Run: headless pygame with SDL's dummy video driver; simulated clock (each Clock.tick advances the game by its frame time, no real sleeping); random seed 0; keys injected as events and as key.get_pressed() state; no mouse input.
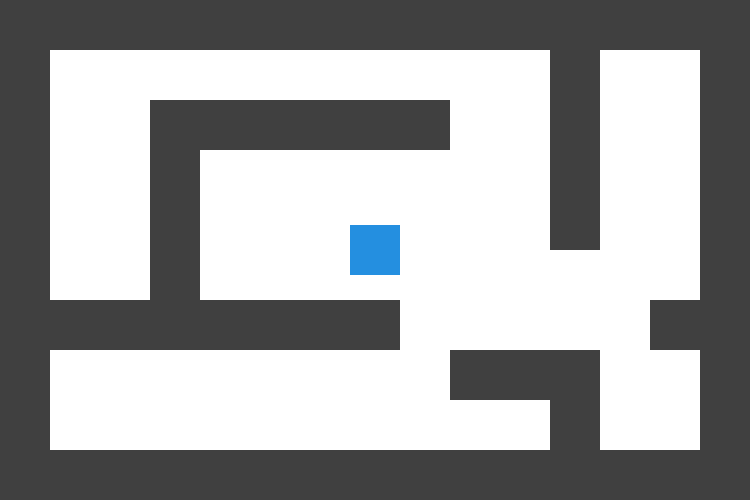
Frame 1 of 4 · flips 1–60 · no input
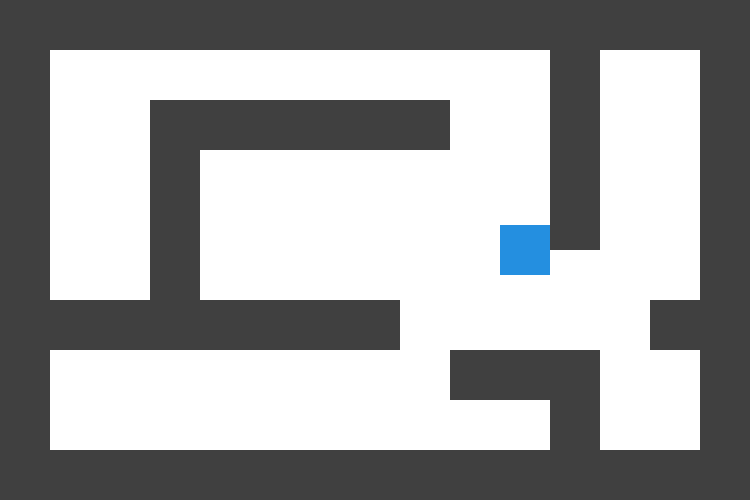
Frame 2 of 4 · flips 61–180 · tapped SPACE, RETURN · held RIGHT (→), D
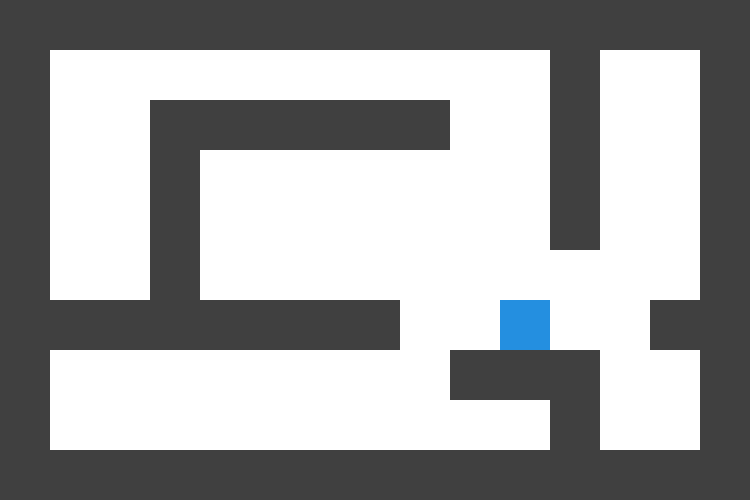
Frame 3 of 4 · flips 181–300 · held DOWN (↓), S
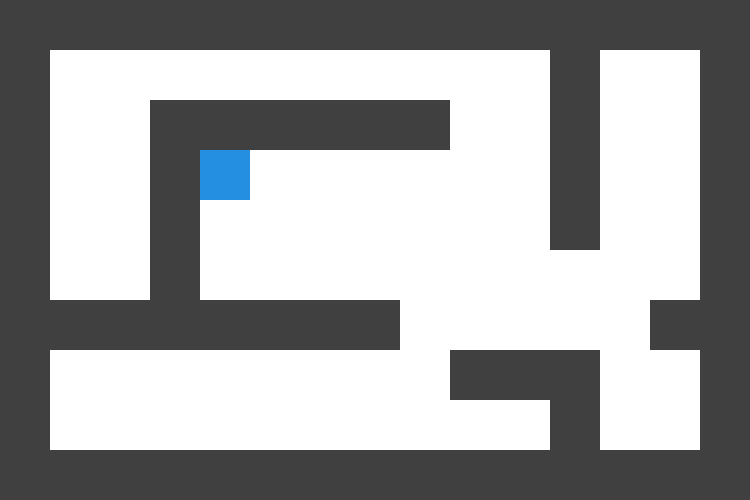
Frame 4 of 4 · flips 301–420 · held LEFT (←), A, UP (↑), W

The pygame program that drew these frames:

import pygame

pygame.init()

WIDTH, HEIGHT = 750, 500
WIN = pygame.display.set_mode((WIDTH, HEIGHT))
pygame.display.set_caption("Rpg Game By Aashakt")

class Player:
    def __init__(self, x, y, TileMap):
        self.x = x
        self.y = y
        self.speed = 4
        self.direction = [0, 0]
        self.rect = [self.x, self.y, 50, 50]
        self.TileMap = TileMap

    def Draw(self):
        self.image = pygame.draw.rect(WIN, (36, 143, 224), self.rect)

    def Movement(self):
        keys = pygame.key.get_pressed()
        if keys[pygame.K_a]:
            self.direction[0] = -1        
        elif keys[pygame.K_d]:
            self.direction[0] = 1 
        else:
            self.direction[0] = 0      
        if keys[pygame.K_w]:
            self.direction[1] = -1
        elif keys[pygame.K_s]:
            self.direction[1] = 1
        else:
            self.direction[1] = 0    

    def HorizontalCollision(self):
        for Tiles in self.TileMap:
            if Tiles.colliderect(self.rect):
                if self.direction[0] > 0:
                    self.rect[0] = (Tiles[0] - 50)
                    self.direction[0] = 0
                elif self.direction[0] < 0:
                    self.rect[0] = (Tiles[0] + 50)
                    self.direction[0] = 0

    def VerticalCollision(self):
        for Tiles in self.TileMap:
            if Tiles.colliderect(self.rect):
                if self.direction[1] > 0:
                    self.rect[1] = (Tiles[1] - 50)
                    self.direction[1] = 0
                elif self.direction[1] < 0:
                    self.rect[1] = (Tiles[1] + 50)                  
                    self.direction[1] = 0                   

    def Update(self):
        self.Movement()
        self.rect[0] += self.speed * self.direction[0]
        self.HorizontalCollision()                                 
        self.rect[1] += self.speed * self.direction[1] 
        self.VerticalCollision()
        self.Draw()

class GridSystem:
    def __init__(self, TileSize, TileList):
        self.List = TileList
        self.Size = TileSize
        self.Rect = []
        self.DrawList = []

    def InitilaizeGrid(self):
        for yPos, rows in enumerate(self.List):
            for xPos, cols in enumerate(rows):
                x = xPos * self.Size
                y = yPos * self.Size
                if cols == 1:
                    self.Rect = [x, y, self.Size, self.Size]
                    Tiles = pygame.draw.rect(WIN, (64, 64, 64), self.Rect) 
                    self.DrawList.append(Tiles)
        return self.DrawList

    def DrawGrid(self):
        for Tiles in self.DrawList:
            pygame.draw.rect(WIN, (64, 64, 64), Tiles)                

def Main():
    run = True
    clock = pygame.time.Clock()
    FPS = 60

    LevelMap = [[1,1,1,1,1,1,1,1,1,1,1,1,1,1,1],
                [1,0,0,0,0,0,0,0,0,0,0,1,0,0,1],
                [1,0,0,1,1,1,1,1,1,0,0,1,0,0,1],
                [1,0,0,1,0,0,0,0,0,0,0,1,0,0,1],
                [1,0,0,1,0,0,0,0,0,0,0,1,0,0,1],
                [1,0,0,1,0,0,0,0,0,0,0,0,0,0,1],
                [1,1,1,1,1,1,1,1,0,0,0,0,0,1,1],
                [1,0,0,0,0,0,0,0,0,1,1,1,0,0,1],
                [1,0,0,0,0,0,0,0,0,0,0,1,0,0,1],
                [1,1,1,1,1,1,1,1,1,1,1,1,1,1,1]]

    LevelSystem = GridSystem(50, LevelMap)
    TileList = LevelSystem.InitilaizeGrid()

    player = Player(350, 225, TileList)

    while run:
        WIN.fill((255, 255, 255))
        LevelSystem.DrawGrid()

        for event in pygame.event.get():
            if event.type == pygame.QUIT:
                run = False
                pygame.quit()
                quit()

        player.Update()

        pygame.display.update()
        clock.tick(FPS)        

Main()                
